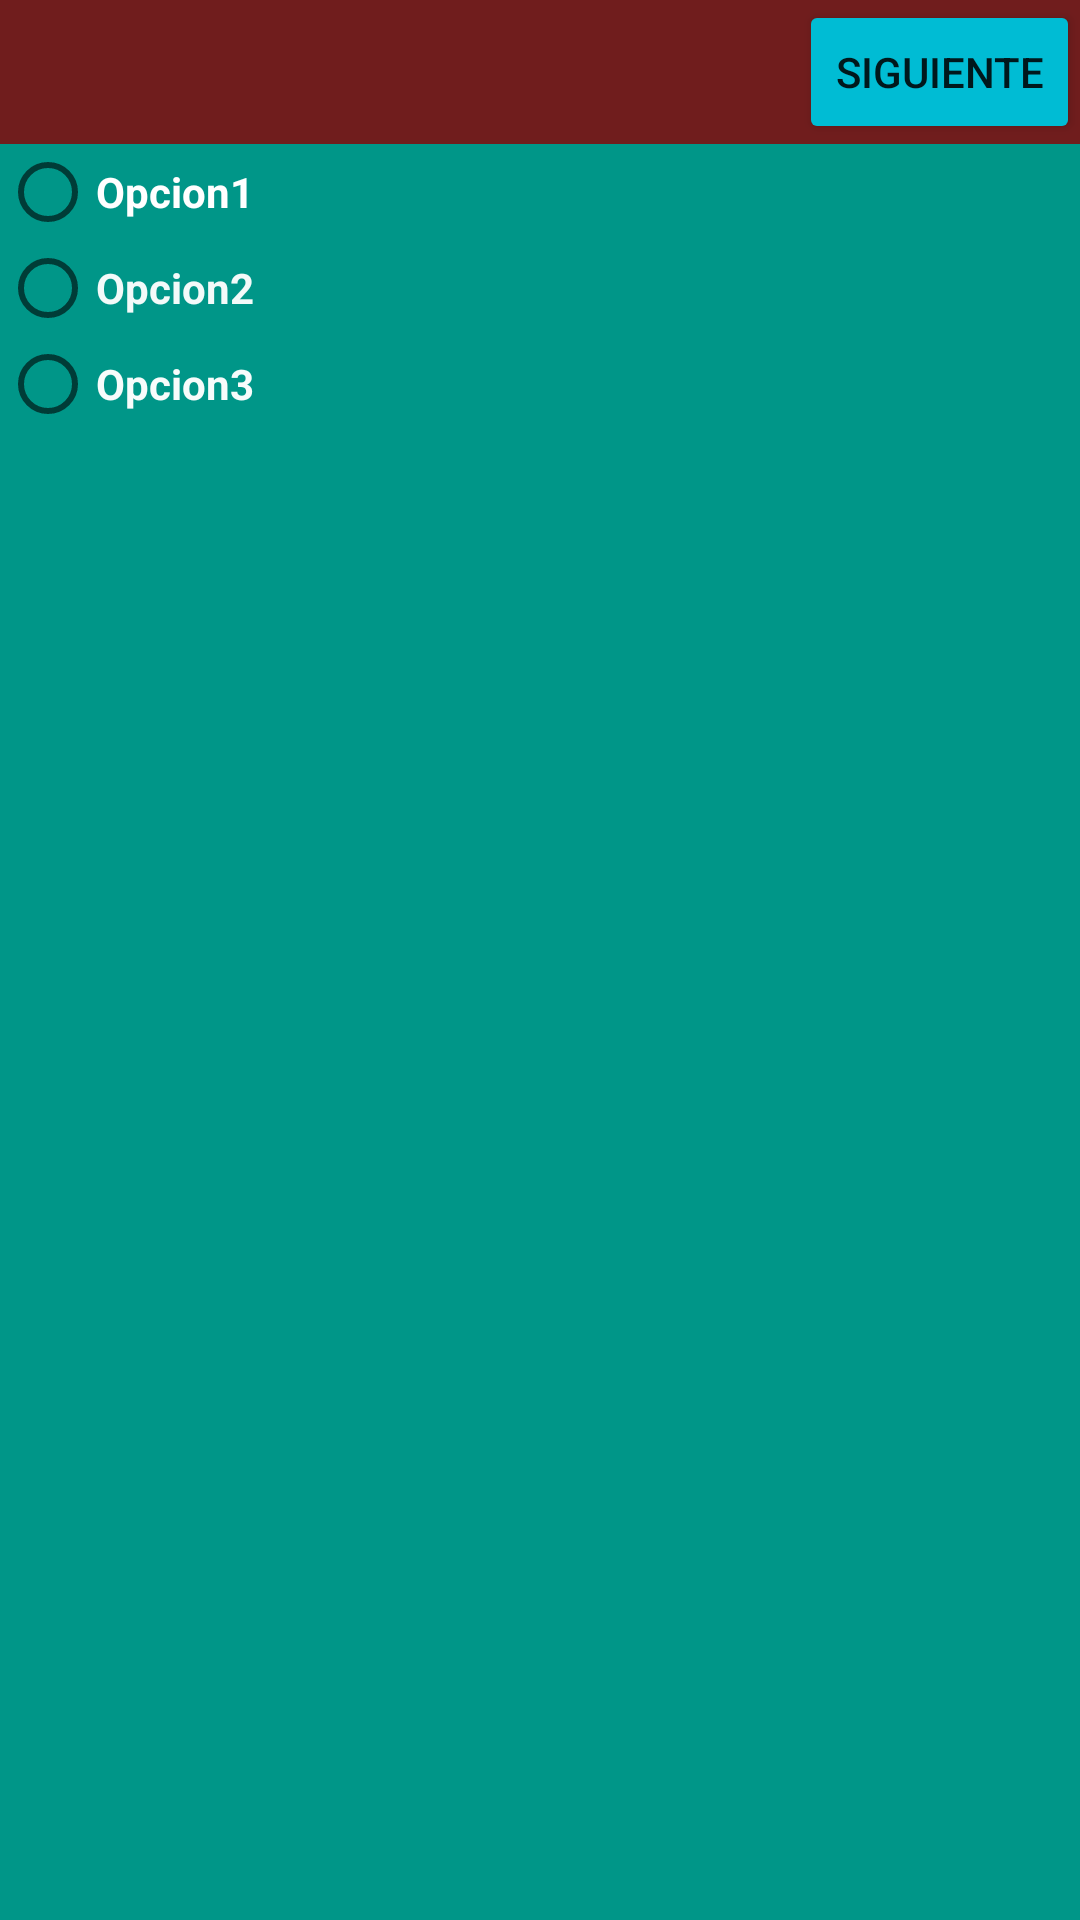

Reconstruct the res/layout file that produces this screen, plus the resources it refers to.
<!-- AndroidManifest.xml: application theme Theme.PrimeraAppAndroid -->
<!-- res/layout/activity_linear.xml -->
<?xml version="1.0" encoding="utf-8"?>
<LinearLayout xmlns:android="http://schemas.android.com/apk/res/android"
    xmlns:app="http://schemas.android.com/apk/res-auto"
    xmlns:tools="http://schemas.android.com/tools"
    android:layout_width="match_parent"
    android:layout_height="match_parent"
    android:layout_gravity="right"
    android:background="#701D1D"
    android:orientation="vertical"
    tools:context=".linear">

    <Button
        android:id="@+id/button18"
        android:layout_width="wrap_content"
        android:layout_height="wrap_content"
        android:layout_gravity="right"
        android:layout_weight="0"
        android:backgroundTint="#00BCD4"
        android:text="Siguiente"
        android:textAlignment="viewEnd" />

    <LinearLayout
        android:layout_width="match_parent"
        android:layout_height="624dp"
        android:background="#009688"
        android:orientation="vertical">

        <RadioButton
            android:id="@+id/radioButton2"
            android:layout_width="match_parent"
            android:layout_height="wrap_content"
            android:checked="false"
            android:onClick="pulsa1"
            android:text="Opcion1"
            android:textColor="#FFFFFF"
            android:textStyle="bold" />

        <RadioButton
            android:id="@+id/radioButton3"
            android:layout_width="match_parent"
            android:layout_height="wrap_content"
            android:onClick="pulsa2"
            android:text="Opcion2"
            android:textColor="#F3FFFFFF"
            android:textStyle="bold" />

        <RadioButton
            android:id="@+id/radioButton4"
            android:layout_width="match_parent"
            android:layout_height="wrap_content"
            android:onClick="pulsa3"
            android:text="Opcion3"
            android:textColor="#F7FFFFFF"
            android:textStyle="bold" />
    </LinearLayout>

    <LinearLayout
        android:layout_width="match_parent"
        android:layout_height="match_parent"
        android:layout_weight="0"
        android:orientation="horizontal">

        <ImageButton
            android:id="@+id/imageButton"
            android:layout_width="match_parent"
            android:layout_height="match_parent"
            android:layout_weight="1"
            android:backgroundTint="#BA4747"
            android:onClick="mensaje1"
            app:srcCompat="@android:drawable/btn_star_big_on" />

        <ImageButton
            android:id="@+id/imageButton2"
            android:layout_width="match_parent"
            android:layout_height="match_parent"
            android:layout_weight="1"
            android:backgroundTint="#BA4747"
            android:onClick="mensaje2"
            app:srcCompat="@android:drawable/presence_audio_online" />

        <ImageButton
            android:id="@+id/imageButton3"
            android:layout_width="match_parent"
            android:layout_height="match_parent"
            android:layout_weight="1"
            android:backgroundTint="#BA4747"
            android:onClick="mensaje3"
            app:srcCompat="@android:drawable/stat_sys_speakerphone" />
    </LinearLayout>
</LinearLayout>
<!-- resources referenced by this layout -->
<resources>
  <style name="Theme.PrimeraAppAndroid" parent="Theme.AppCompat.Light.DarkActionBar">
          
          <item name="colorPrimary">@color/purple_500</item>
          <item name="colorPrimaryDark">@color/purple_700</item>
          <item name="colorAccent">@color/teal_200</item>
          
      </style>
  <!-- not gathered from this repository: default colours our renderer supplied (Android Studio template values) -->
  <color name="purple_500">#FF6200EE</color>
  <color name="purple_700">#FF3700B3</color>
  <color name="teal_200">#FF03DAC5</color>
</resources>
